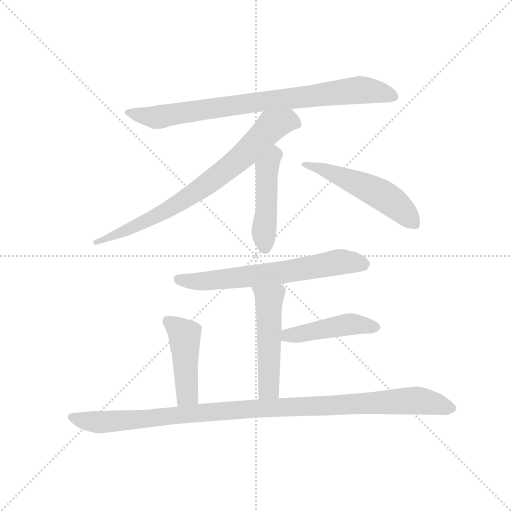
t = 0.00 s
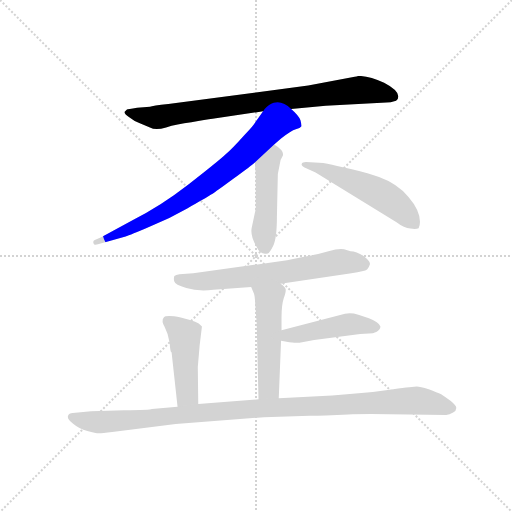
t = 1.39 s
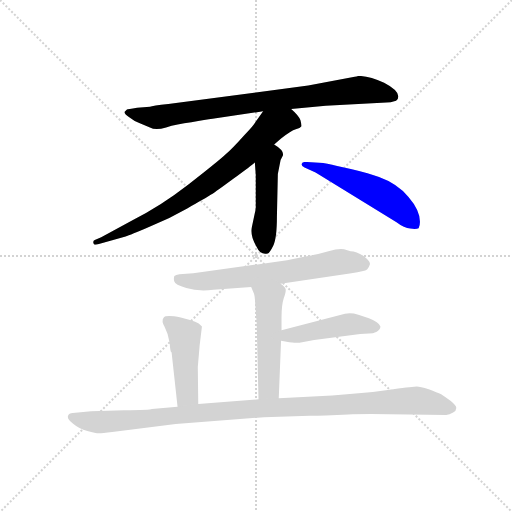
t = 2.79 s
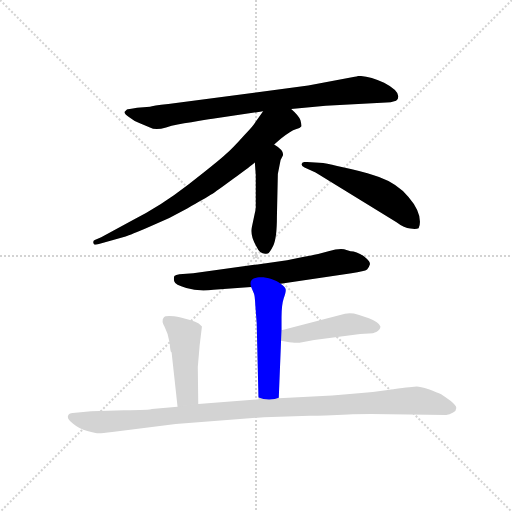
t = 4.18 s
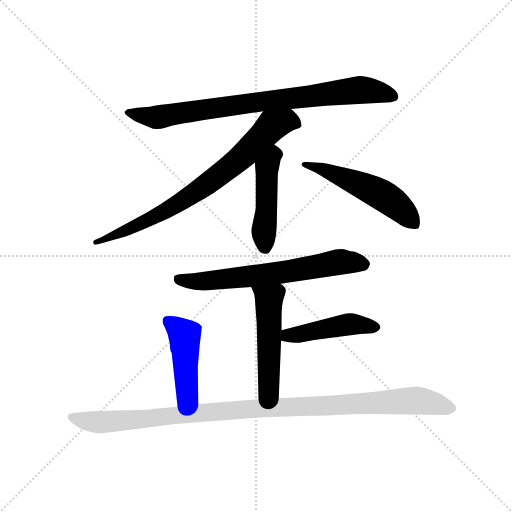
t = 5.57 s
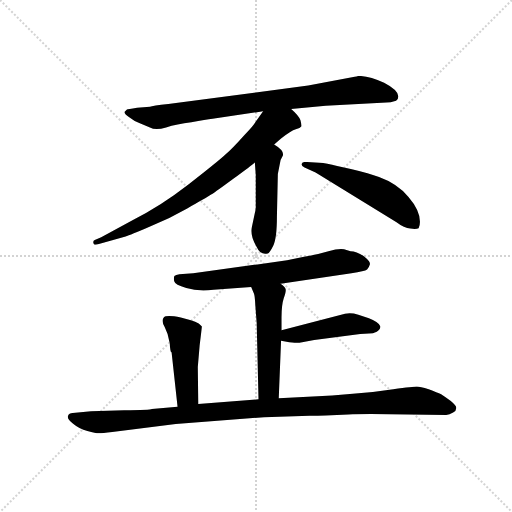
t = 6.97 s

The animated SVG that drew these frames (rendered in a browser with its animation timeline set to each time). Animation: 9 CSS @keyframes rules; one cycle of 6.97 s.

<svg version="1.1" viewBox="0 0 1024 1024" xmlns="http://www.w3.org/2000/svg">
  <g stroke="lightgray" stroke-dasharray="1,1" stroke-width="1" transform="scale(4, 4)">
    <line x1="0" y1="0" x2="256" y2="256"></line>
    <line x1="256" y1="0" x2="0" y2="256"></line>
    <line x1="128" y1="0" x2="128" y2="256"></line>
    <line x1="0" y1="128" x2="256" y2="128"></line>
  </g>
  <g transform="scale(0.92, -0.92) translate(60, -850)">
    <style type="text/css">
      
        @keyframes keyframes0 {
          from {
            stroke: blue;
            stroke-dashoffset: 837;
            stroke-width: 128;
          }
          73% {
            animation-timing-function: step-end;
            stroke: blue;
            stroke-dashoffset: 0;
            stroke-width: 128;
          }
          to {
            stroke: black;
            stroke-width: 1024;
          }
        }
        #make-me-a-hanzi-animation-0 {
          animation: keyframes0 0.93115234375s both;
          animation-delay: 0s;
          animation-timing-function: linear;
        }
      
        @keyframes keyframes1 {
          from {
            stroke: blue;
            stroke-dashoffset: 776;
            stroke-width: 128;
          }
          72% {
            animation-timing-function: step-end;
            stroke: blue;
            stroke-dashoffset: 0;
            stroke-width: 128;
          }
          to {
            stroke: black;
            stroke-width: 1024;
          }
        }
        #make-me-a-hanzi-animation-1 {
          animation: keyframes1 0.8815104166666666s both;
          animation-delay: 0.93115234375s;
          animation-timing-function: linear;
        }
      
        @keyframes keyframes2 {
          from {
            stroke: blue;
            stroke-dashoffset: 473;
            stroke-width: 128;
          }
          61% {
            animation-timing-function: step-end;
            stroke: blue;
            stroke-dashoffset: 0;
            stroke-width: 128;
          }
          to {
            stroke: black;
            stroke-width: 1024;
          }
        }
        #make-me-a-hanzi-animation-2 {
          animation: keyframes2 0.6349283854166666s both;
          animation-delay: 1.8126627604166665s;
          animation-timing-function: linear;
        }
      
        @keyframes keyframes3 {
          from {
            stroke: blue;
            stroke-dashoffset: 534;
            stroke-width: 128;
          }
          63% {
            animation-timing-function: step-end;
            stroke: blue;
            stroke-dashoffset: 0;
            stroke-width: 128;
          }
          to {
            stroke: black;
            stroke-width: 1024;
          }
        }
        #make-me-a-hanzi-animation-3 {
          animation: keyframes3 0.6845703125s both;
          animation-delay: 2.447591145833333s;
          animation-timing-function: linear;
        }
      
        @keyframes keyframes4 {
          from {
            stroke: blue;
            stroke-dashoffset: 664;
            stroke-width: 128;
          }
          68% {
            animation-timing-function: step-end;
            stroke: blue;
            stroke-dashoffset: 0;
            stroke-width: 128;
          }
          to {
            stroke: black;
            stroke-width: 1024;
          }
        }
        #make-me-a-hanzi-animation-4 {
          animation: keyframes4 0.7903645833333334s both;
          animation-delay: 3.132161458333333s;
          animation-timing-function: linear;
        }
      
        @keyframes keyframes5 {
          from {
            stroke: blue;
            stroke-dashoffset: 509;
            stroke-width: 128;
          }
          62% {
            animation-timing-function: step-end;
            stroke: blue;
            stroke-dashoffset: 0;
            stroke-width: 128;
          }
          to {
            stroke: black;
            stroke-width: 1024;
          }
        }
        #make-me-a-hanzi-animation-5 {
          animation: keyframes5 0.6642252604166666s both;
          animation-delay: 3.9225260416666665s;
          animation-timing-function: linear;
        }
      
        @keyframes keyframes6 {
          from {
            stroke: blue;
            stroke-dashoffset: 459;
            stroke-width: 128;
          }
          60% {
            animation-timing-function: step-end;
            stroke: blue;
            stroke-dashoffset: 0;
            stroke-width: 128;
          }
          to {
            stroke: black;
            stroke-width: 1024;
          }
        }
        #make-me-a-hanzi-animation-6 {
          animation: keyframes6 0.62353515625s both;
          animation-delay: 4.586751302083333s;
          animation-timing-function: linear;
        }
      
        @keyframes keyframes7 {
          from {
            stroke: blue;
            stroke-dashoffset: 458;
            stroke-width: 128;
          }
          60% {
            animation-timing-function: step-end;
            stroke: blue;
            stroke-dashoffset: 0;
            stroke-width: 128;
          }
          to {
            stroke: black;
            stroke-width: 1024;
          }
        }
        #make-me-a-hanzi-animation-7 {
          animation: keyframes7 0.6227213541666666s both;
          animation-delay: 5.210286458333333s;
          animation-timing-function: linear;
        }
      
        @keyframes keyframes8 {
          from {
            stroke: blue;
            stroke-dashoffset: 1087;
            stroke-width: 128;
          }
          78% {
            animation-timing-function: step-end;
            stroke: blue;
            stroke-dashoffset: 0;
            stroke-width: 128;
          }
          to {
            stroke: black;
            stroke-width: 1024;
          }
        }
        #make-me-a-hanzi-animation-8 {
          animation: keyframes8 1.1346028645833333s both;
          animation-delay: 5.8330078125s;
          animation-timing-function: linear;
        }
      
    </style>
    
      <path d="M 711 683 L 610 664 L 306 624 Q 271 620 266 618 L 238 616 Q 217 613 216 612 L 211 607 Q 209 603 221 595 Q 232 586 244 582 L 266 573 Q 278 566 301 573 Q 324 580 356 584 Q 388 591 402 592 L 512 608 L 573 613 L 648 620 L 780 627 Q 788 627 801 631 Q 806 634 806 640 Q 806 654 775 670 Q 743 685 719 685 Q 715 683 711 683 Z" fill="lightgray"></path>
    
      <path d="M 512 608 L 495 584 Q 491 576 470 555 Q 446 528 430 514 Q 414 499 351 450 Q 288 401 229 372 L 160 334 L 146 328 Q 142 327 143 322 Q 144 316 153 319 L 213 336 Q 223 339 265 357 Q 307 374 347 397 Q 387 419 399 427 Q 410 434 448 462 Q 486 490 494 497 L 536 536 L 551 549 Q 573 566 583 569 Q 593 572 595 575 Q 596 578 593 589 Q 589 599 573 613 C 552 634 529 632 512 608 Z" fill="lightgray"></path>
    
      <path d="M 494 497 L 496 470 L 496 399 Q 495 389 494 387 L 487 354 Q 484 337 498 313 Q 506 295 522 299 Q 526 300 534 316 Q 542 332 542 380 L 544 472 L 550 502 L 555 512 Q 558 523 536 536 C 511 552 492 527 494 497 Z" fill="lightgray"></path>
    
      <path d="M 602 486 L 626 475 L 802 367 Q 819 354 832 353 Q 845 351 850 354 Q 853 359 853 368 Q 853 393 828 422 Q 803 451 764 465 Q 743 473 705 482 L 673 489 Q 650 495 634 496 L 605 498 Q 597 498 596 494 Q 594 490 602 486 Z" fill="lightgray"></path>
    
      <path d="M 550 233 L 704 256 Q 733 260 738 264 Q 742 268 744 275 Q 746 281 731 293 Q 715 304 702 304 L 688 308 Q 676 310 654 304 Q 631 297 601 292 L 564 284 L 360 256 L 330 254 Q 322 253 319 250 Q 317 244 319 238 Q 320 231 345 224 Q 370 216 404 220 L 486 226 L 550 233 Z" fill="lightgray"></path>
    
      <path d="M 546 -16 L 551 109 L 552 132 L 552 160 Q 552 187 557 202 Q 562 216 561 221 Q 560 226 550 233 C 527 252 474 254 486 226 L 492 212 Q 494 208 495 187 L 498 148 L 502 -18 C 503 -48 545 -46 546 -16 Z" fill="lightgray"></path>
    
      <path d="M 551 109 L 569 106 Q 589 104 591 105 L 623 111 L 723 124 Q 732 125 742 125 Q 751 125 759 129 Q 767 133 767 140 Q 765 149 742 158 L 719 166 Q 703 171 690 168 L 552 132 C 523 124 521 114 551 109 Z" fill="lightgray"></path>
    
      <path d="M 371 -28 L 370 52 L 374 99 L 379 140 L 372 147 Q 365 151 355 154 L 333 160 Q 301 166 296 160 Q 290 153 298 139 Q 306 124 309 104 Q 310 84 313 84 L 326 -34 C 329 -64 371 -58 371 -28 Z" fill="lightgray"></path>
    
      <path d="M 746 -50 L 910 -52 Q 917 -52 925 -47 Q 932 -43 932 -37 Q 932 -32 920 -22 Q 907 -12 899 -7 Q 891 -3 872 4 Q 853 10 846 10 Q 839 10 795 4 Q 750 -3 707 -6 L 662 -10 L 546 -16 L 502 -18 L 371 -28 L 326 -34 L 270 -39 Q 267 -41 210 -42 L 138 -44 L 98 -48 Q 90 -48 88 -54 Q 85 -61 99 -71 Q 112 -82 130 -87 Q 148 -92 155 -92 Q 162 -92 184 -89 L 322 -72 L 514 -57 L 613 -54 Q 631 -54 648 -53 L 697 -51 Q 714 -50 746 -50 Z" fill="lightgray"></path>
    
    
      <clipPath id="make-me-a-hanzi-clip-0">
        <path d="M 711 683 L 610 664 L 306 624 Q 271 620 266 618 L 238 616 Q 217 613 216 612 L 211 607 Q 209 603 221 595 Q 232 586 244 582 L 266 573 Q 278 566 301 573 Q 324 580 356 584 Q 388 591 402 592 L 512 608 L 573 613 L 648 620 L 780 627 Q 788 627 801 631 Q 806 634 806 640 Q 806 654 775 670 Q 743 685 719 685 Q 715 683 711 683 Z"></path>
      </clipPath>
      <path clip-path="url(#make-me-a-hanzi-clip-0)" d="M 219 604 L 289 596 L 722 655 L 794 641" fill="none" id="make-me-a-hanzi-animation-0" stroke-dasharray="709 1418" stroke-linecap="round"></path>
    
      <clipPath id="make-me-a-hanzi-clip-1">
        <path d="M 512 608 L 495 584 Q 491 576 470 555 Q 446 528 430 514 Q 414 499 351 450 Q 288 401 229 372 L 160 334 L 146 328 Q 142 327 143 322 Q 144 316 153 319 L 213 336 Q 223 339 265 357 Q 307 374 347 397 Q 387 419 399 427 Q 410 434 448 462 Q 486 490 494 497 L 536 536 L 551 549 Q 573 566 583 569 Q 593 572 595 575 Q 596 578 593 589 Q 589 599 573 613 C 552 634 529 632 512 608 Z"></path>
      </clipPath>
      <path clip-path="url(#make-me-a-hanzi-clip-1)" d="M 585 581 L 564 588 L 530 576 L 442 488 L 362 430 L 251 365 L 149 323" fill="none" id="make-me-a-hanzi-animation-1" stroke-dasharray="648 1296" stroke-linecap="round"></path>
    
      <clipPath id="make-me-a-hanzi-clip-2">
        <path d="M 494 497 L 496 470 L 496 399 Q 495 389 494 387 L 487 354 Q 484 337 498 313 Q 506 295 522 299 Q 526 300 534 316 Q 542 332 542 380 L 544 472 L 550 502 L 555 512 Q 558 523 536 536 C 511 552 492 527 494 497 Z"></path>
      </clipPath>
      <path clip-path="url(#make-me-a-hanzi-clip-2)" d="M 538 523 L 520 479 L 516 310" fill="none" id="make-me-a-hanzi-animation-2" stroke-dasharray="345 690" stroke-linecap="round"></path>
    
      <clipPath id="make-me-a-hanzi-clip-3">
        <path d="M 602 486 L 626 475 L 802 367 Q 819 354 832 353 Q 845 351 850 354 Q 853 359 853 368 Q 853 393 828 422 Q 803 451 764 465 Q 743 473 705 482 L 673 489 Q 650 495 634 496 L 605 498 Q 597 498 596 494 Q 594 490 602 486 Z"></path>
      </clipPath>
      <path clip-path="url(#make-me-a-hanzi-clip-3)" d="M 602 492 L 649 479 L 759 432 L 800 406 L 844 363" fill="none" id="make-me-a-hanzi-animation-3" stroke-dasharray="406 812" stroke-linecap="round"></path>
    
      <clipPath id="make-me-a-hanzi-clip-4">
        <path d="M 550 233 L 704 256 Q 733 260 738 264 Q 742 268 744 275 Q 746 281 731 293 Q 715 304 702 304 L 688 308 Q 676 310 654 304 Q 631 297 601 292 L 564 284 L 360 256 L 330 254 Q 322 253 319 250 Q 317 244 319 238 Q 320 231 345 224 Q 370 216 404 220 L 486 226 L 550 233 Z"></path>
      </clipPath>
      <path clip-path="url(#make-me-a-hanzi-clip-4)" d="M 327 244 L 394 239 L 570 260 L 682 281 L 731 275" fill="none" id="make-me-a-hanzi-animation-4" stroke-dasharray="536 1072" stroke-linecap="round"></path>
    
      <clipPath id="make-me-a-hanzi-clip-5">
        <path d="M 546 -16 L 551 109 L 552 132 L 552 160 Q 552 187 557 202 Q 562 216 561 221 Q 560 226 550 233 C 527 252 474 254 486 226 L 492 212 Q 494 208 495 187 L 498 148 L 502 -18 C 503 -48 545 -46 546 -16 Z"></path>
      </clipPath>
      <path clip-path="url(#make-me-a-hanzi-clip-5)" d="M 493 221 L 521 203 L 525 187 L 525 8 L 509 -10" fill="none" id="make-me-a-hanzi-animation-5" stroke-dasharray="381 762" stroke-linecap="round"></path>
    
      <clipPath id="make-me-a-hanzi-clip-6">
        <path d="M 551 109 L 569 106 Q 589 104 591 105 L 623 111 L 723 124 Q 732 125 742 125 Q 751 125 759 129 Q 767 133 767 140 Q 765 149 742 158 L 719 166 Q 703 171 690 168 L 552 132 C 523 124 521 114 551 109 Z"></path>
      </clipPath>
      <path clip-path="url(#make-me-a-hanzi-clip-6)" d="M 557 115 L 688 144 L 757 139" fill="none" id="make-me-a-hanzi-animation-6" stroke-dasharray="331 662" stroke-linecap="round"></path>
    
      <clipPath id="make-me-a-hanzi-clip-7">
        <path d="M 371 -28 L 370 52 L 374 99 L 379 140 L 372 147 Q 365 151 355 154 L 333 160 Q 301 166 296 160 Q 290 153 298 139 Q 306 124 309 104 Q 310 84 313 84 L 326 -34 C 329 -64 371 -58 371 -28 Z"></path>
      </clipPath>
      <path clip-path="url(#make-me-a-hanzi-clip-7)" d="M 303 153 L 341 123 L 346 5 L 345 -10 L 333 -26" fill="none" id="make-me-a-hanzi-animation-7" stroke-dasharray="330 660" stroke-linecap="round"></path>
    
      <clipPath id="make-me-a-hanzi-clip-8">
        <path d="M 746 -50 L 910 -52 Q 917 -52 925 -47 Q 932 -43 932 -37 Q 932 -32 920 -22 Q 907 -12 899 -7 Q 891 -3 872 4 Q 853 10 846 10 Q 839 10 795 4 Q 750 -3 707 -6 L 662 -10 L 546 -16 L 502 -18 L 371 -28 L 326 -34 L 270 -39 Q 267 -41 210 -42 L 138 -44 L 98 -48 Q 90 -48 88 -54 Q 85 -61 99 -71 Q 112 -82 130 -87 Q 148 -92 155 -92 Q 162 -92 184 -89 L 322 -72 L 514 -57 L 613 -54 Q 631 -54 648 -53 L 697 -51 Q 714 -50 746 -50 Z"></path>
      </clipPath>
      <path clip-path="url(#make-me-a-hanzi-clip-8)" d="M 96 -57 L 159 -68 L 423 -43 L 826 -21 L 871 -24 L 922 -38" fill="none" id="make-me-a-hanzi-animation-8" stroke-dasharray="959 1918" stroke-linecap="round"></path>
    
  </g>
</svg>
